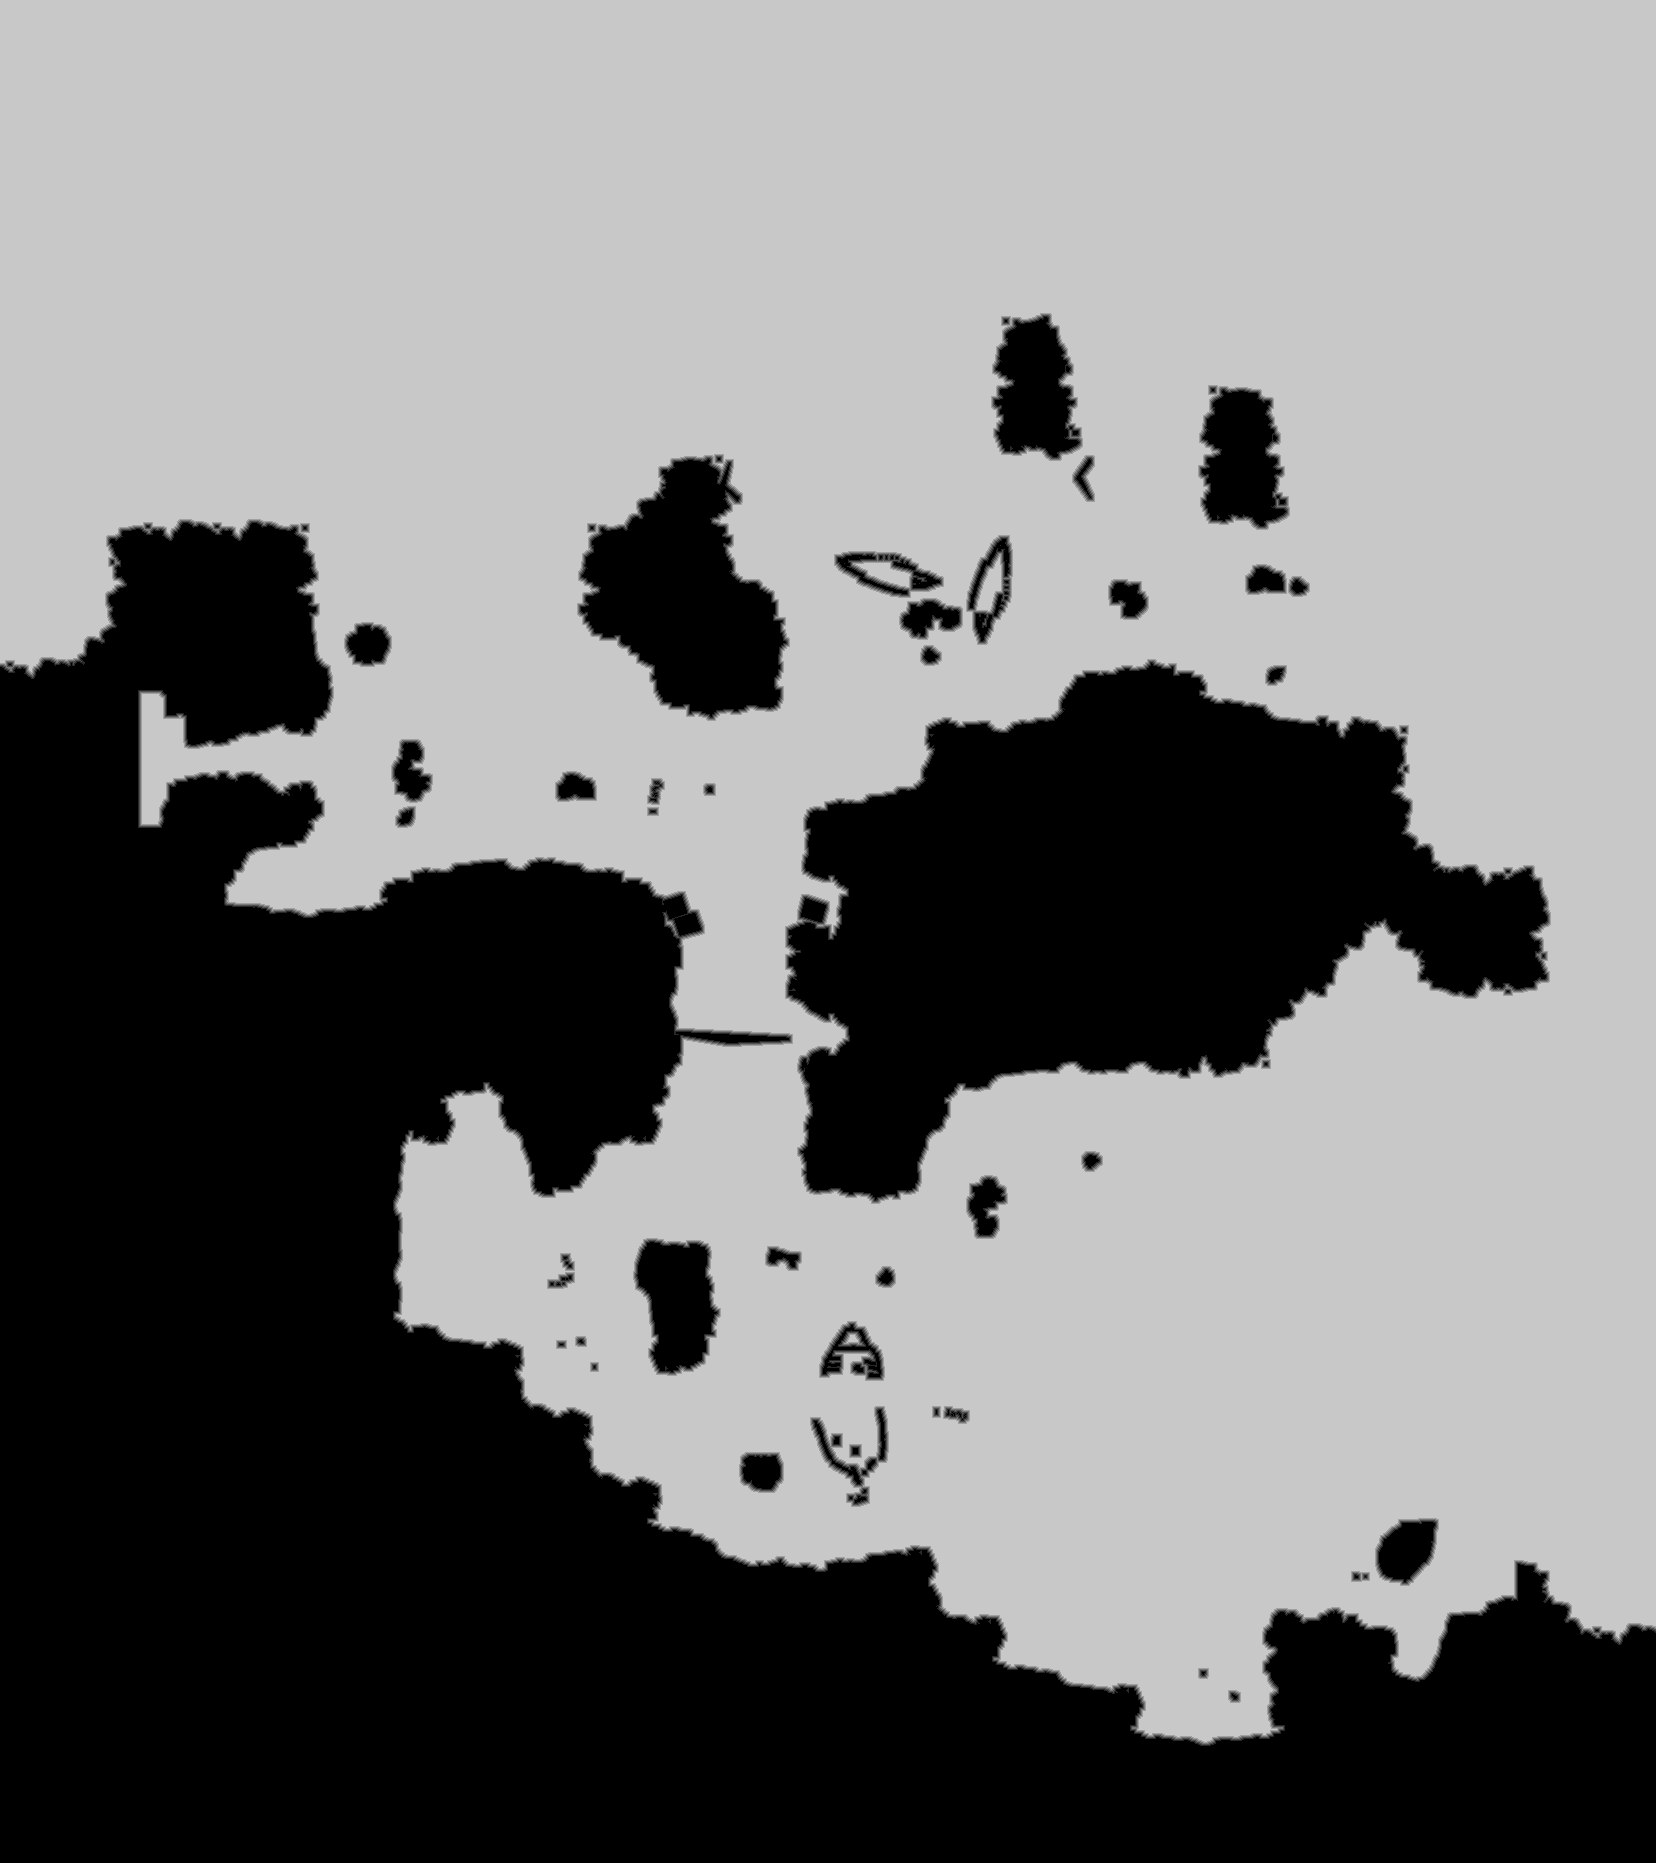

The table this chart was drawn from, first rows:
base	0x4215eac0000
origin	0x10010
stride	828
width	1656
height	1863
nibble	0	1180294
nibble	1	19099
nibble	2	18731
nibble	3	18383
nibble	4	18017
nibble	5	1830604
